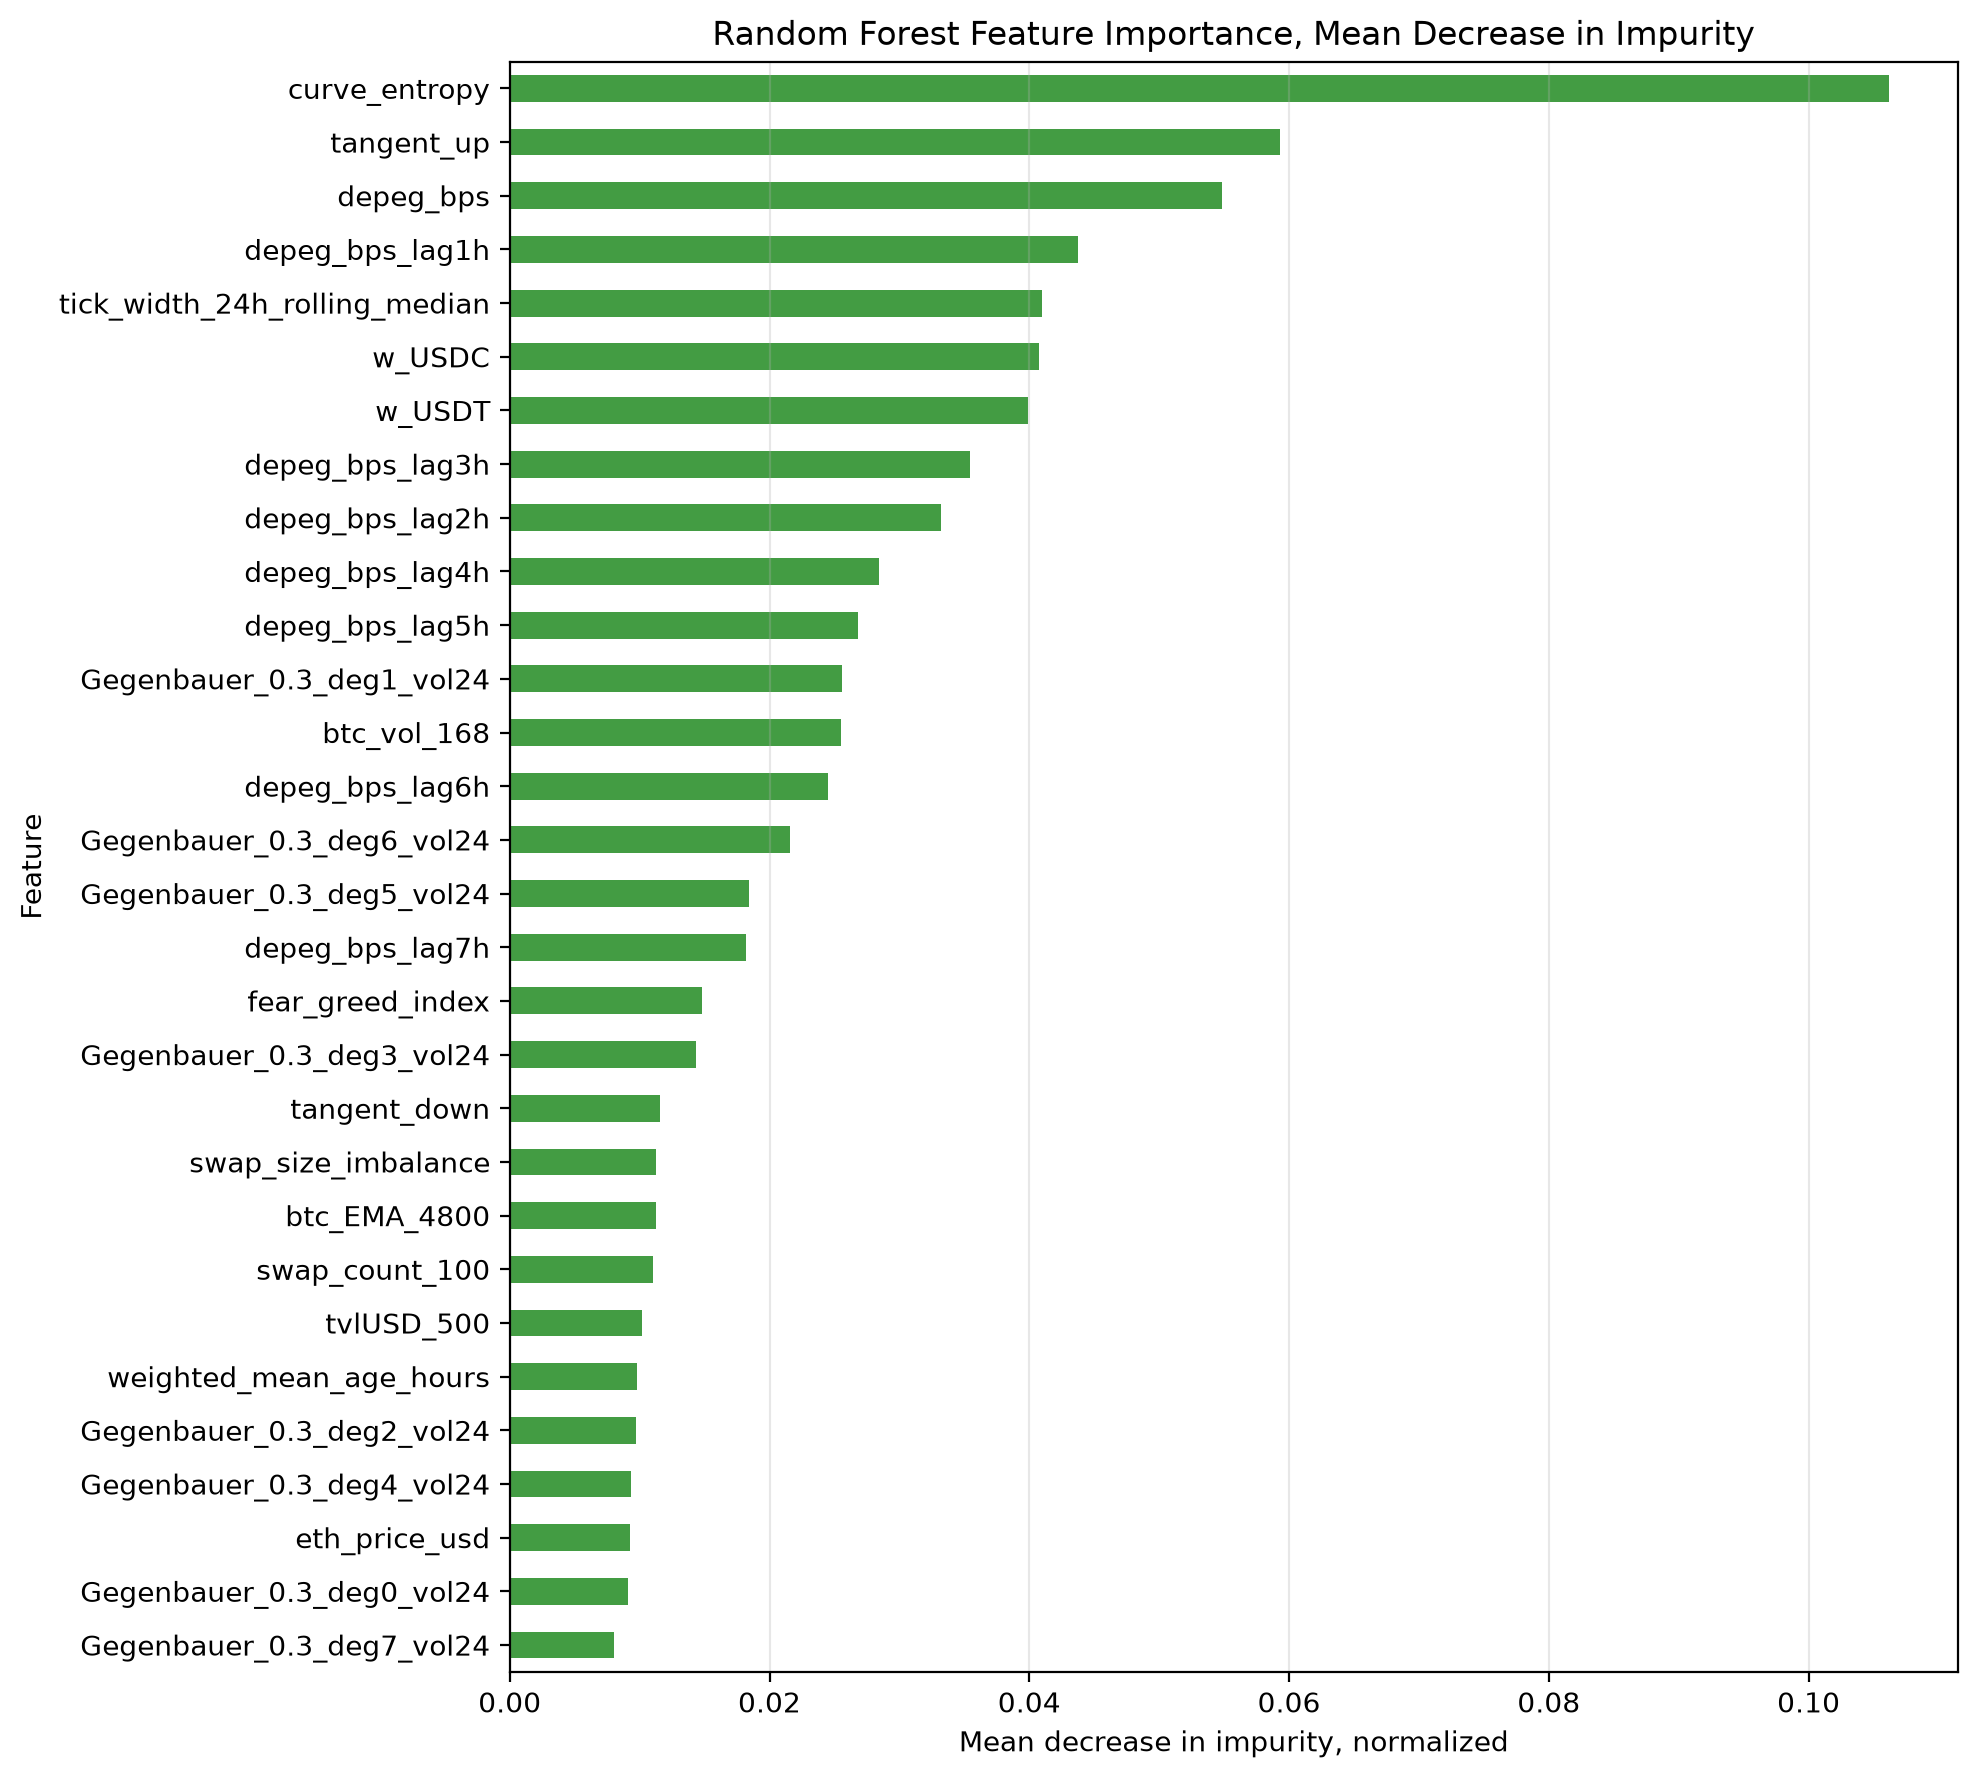

The table this chart was drawn from, first rows:
feature, mdi_importance
curve_entropy, 0.1062
tangent_up, 0.05931
depeg_bps, 0.05482
depeg_bps_lag1h, 0.04374
tick_width_24h_rolling_median, 0.04097
w_USDC, 0.04075
w_USDT, 0.03991
depeg_bps_lag3h, 0.03547
depeg_bps_lag2h, 0.03318
depeg_bps_lag4h, 0.0284
depeg_bps_lag5h, 0.02682
Gegenbauer_0.3_deg1_vol24, 0.02561
btc_vol_168, 0.02548
depeg_bps_lag6h, 0.02448
Gegenbauer_0.3_deg6_vol24, 0.02161
Gegenbauer_0.3_deg5_vol24, 0.01839
depeg_bps_lag7h, 0.01816
fear_greed_index, 0.01479
Gegenbauer_0.3_deg3_vol24, 0.01435
tangent_down, 0.01159
swap_size_imbalance, 0.01129
btc_EMA_4800, 0.01127
swap_count_100, 0.01104
tvlUSD_500, 0.01016
weighted_mean_age_hours, 0.009792
Gegenbauer_0.3_deg2_vol24, 0.009752
Gegenbauer_0.3_deg4_vol24, 0.009308
eth_price_usd, 0.009231
Gegenbauer_0.3_deg0_vol24, 0.009094
Gegenbauer_0.3_deg7_vol24, 0.008004
eth_SMA_1200, 0.007488
supplied_USD_usdc, 0.007271
eth_EMA_4800, 0.00684
btc_SMA_1200, 0.006661
Gegenbauer_0.3_deg2, 0.006628
totalValueLockedUSD, 0.006624
tvlUSD_100, 0.006604
utilisation_rate_usdc, 0.006525
E_even, 0.006451
gauge_share_3crv, 0.006328
usd_index, 0.006266
eth_vol_168, 0.006196
E_low, 0.005953
btc_price_usd, 0.005731
btc_ATR_24, 0.005673
eth_RSI_24, 0.005611
Gegenbauer_0.3_deg1, 0.005342
Gegenbauer_0.3_deg1_MA24, 0.004731
E_total, 0.004603
eth_ATR_24, 0.004523
Gegenbauer_0.3_deg0, 0.004487
E_shape, 0.004284
E_mid, 0.004233
fx_volatility, 0.004171
Gegenbauer_0.3_deg2_MA24, 0.004082
supplied_USD_usdt, 0.00374
Gegenbauer_0.3_deg0_MA24, 0.003661
btc_RSI_24, 0.003593
Gegenbauer_0.3_deg3_MA24, 0.003518
Gegenbauer_0.3_deg4, 0.003485
... 45 more rows
